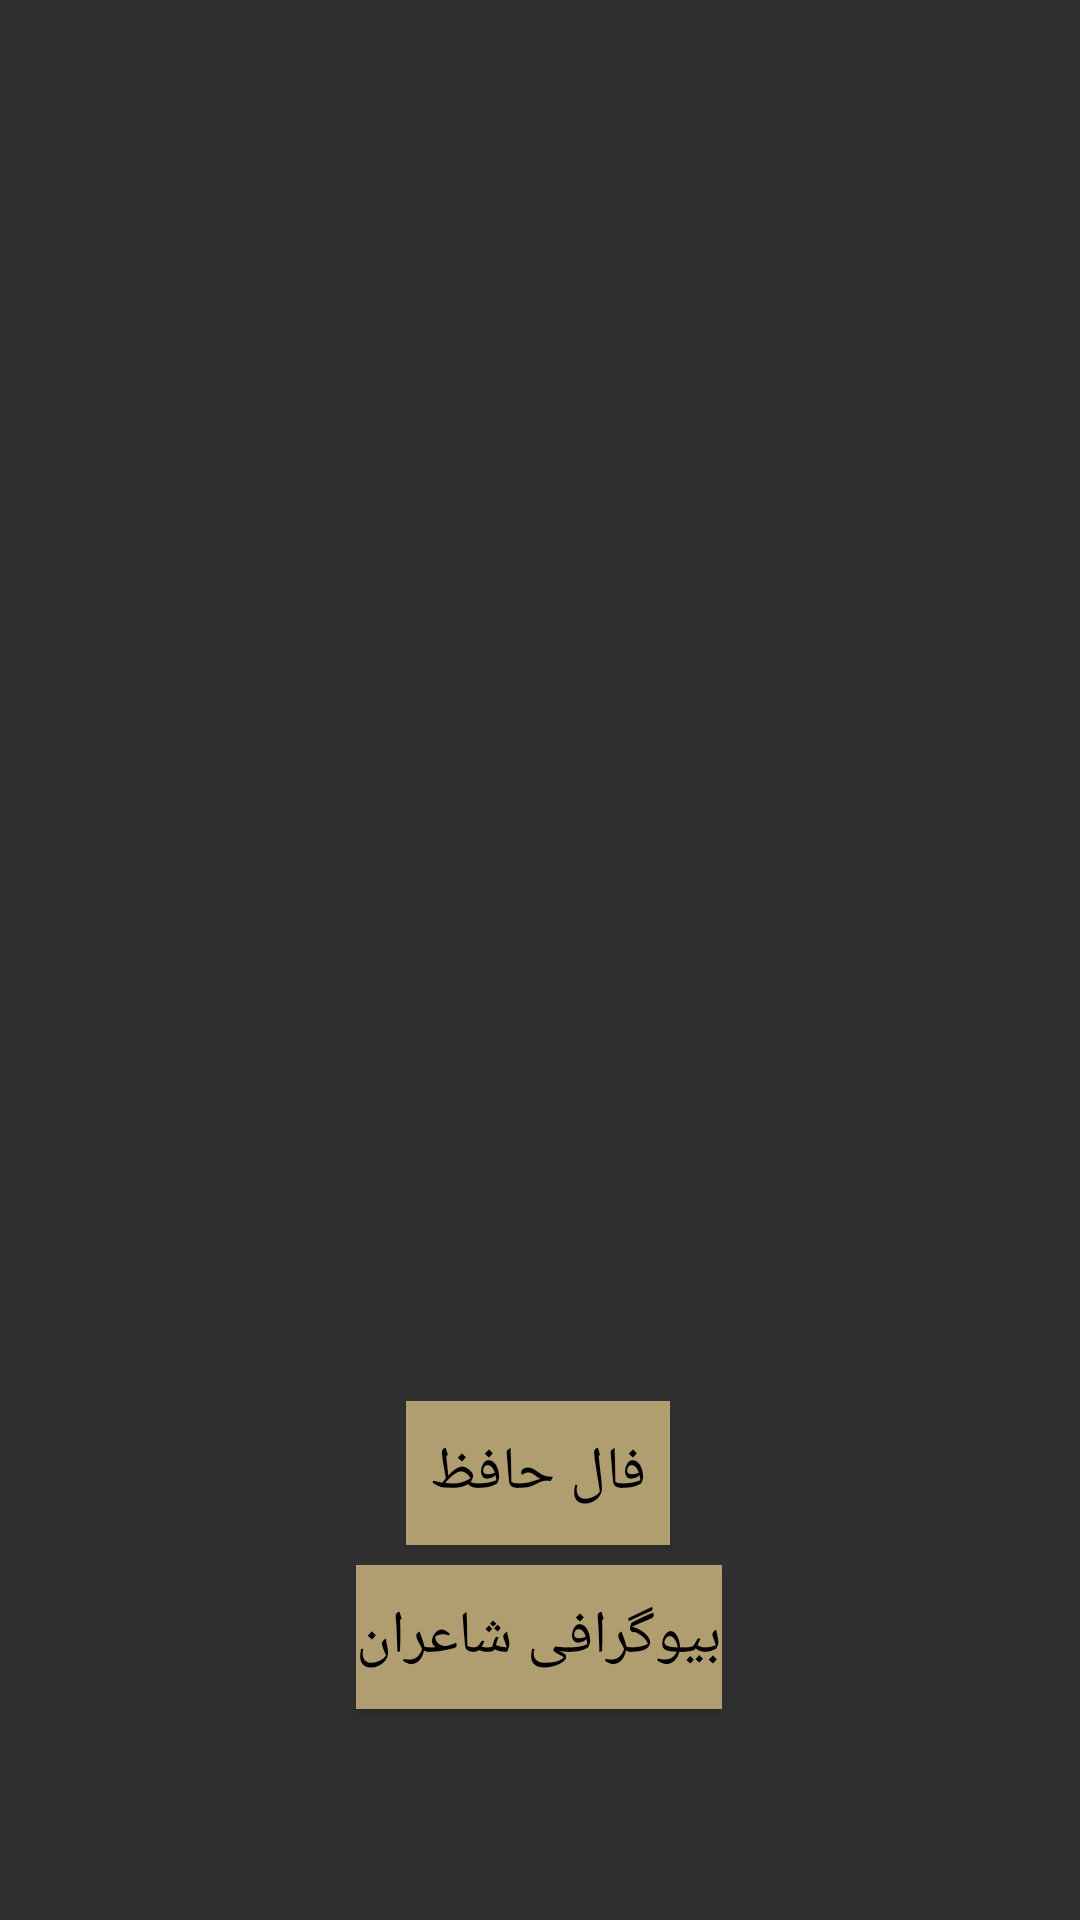

Reconstruct the res/layout file that produces this screen, plus the resources it refers to.
<!-- AndroidManifest.xml: application theme Theme.FalHafez -->
<!-- res/layout/activity_main.xml -->
<?xml version="1.0" encoding="utf-8"?>
<androidx.constraintlayout.widget.ConstraintLayout xmlns:android="http://schemas.android.com/apk/res/android"
    xmlns:app="http://schemas.android.com/apk/res-auto"
    xmlns:tools="http://schemas.android.com/tools"
    android:layout_width="match_parent"
    android:layout_height="match_parent"
    tools:context=".Activities.MainActivity">

    <ImageView
        android:id="@+id/imageView2"
        android:layout_width="wrap_content"
        android:layout_height="wrap_content"
        app:layout_constraintBottom_toBottomOf="parent"
        app:layout_constraintEnd_toEndOf="parent"
        app:layout_constraintHorizontal_bias="0.0"
        app:layout_constraintStart_toStartOf="parent"
        app:layout_constraintTop_toTopOf="parent"
        app:layout_constraintVertical_bias="0.228"
        app:srcCompat="@drawable/hafexvec" />

    <Button
        android:id="@+id/BtnFal"
        android:layout_width="wrap_content"
        android:layout_height="wrap_content"
        android:layout_marginStart="0dp"
        android:background="#B0EDD390"
        android:fontFamily="sans-serif"
        android:onClick="onClickFal"
        android:text="فال حافظ"
        android:textColor="#000000"
        android:textColorHint="#000000"
        android:textSize="20sp"
        app:layout_constraintBottom_toBottomOf="parent"
        app:layout_constraintEnd_toEndOf="parent"
        app:layout_constraintHorizontal_bias="0.498"
        app:layout_constraintStart_toStartOf="parent"
        app:layout_constraintTop_toTopOf="parent"
        app:layout_constraintVertical_bias="0.789"
        tools:ignore="RtlCompat" />

    <Button
        android:id="@+id/btnPoet"
        android:layout_width="wrap_content"
        android:layout_height="wrap_content"
        android:layout_marginStart="0dp"
        android:background="#B0EDD390"
        android:fontFamily="sans-serif"
        android:onClick="onClickPoet"
        android:text="بیوگرافی شاعران"
        android:textColor="#000000"
        android:textColorHint="#000000"
        android:textSize="20sp"
        app:layout_constraintBottom_toBottomOf="parent"
        app:layout_constraintEnd_toEndOf="parent"
        app:layout_constraintHorizontal_bias="0.498"
        app:layout_constraintStart_toStartOf="parent"
        app:layout_constraintTop_toTopOf="parent"
        app:layout_constraintVertical_bias="0.881"
        tools:ignore="RtlCompat" />

    <ImageView
        android:id="@+id/imageView4"
        android:layout_width="wrap_content"
        android:layout_height="wrap_content"
        app:layout_constraintBottom_toBottomOf="parent"
        app:layout_constraintEnd_toEndOf="parent"
        app:layout_constraintHorizontal_bias="0.756"
        app:layout_constraintStart_toStartOf="parent"
        app:layout_constraintTop_toTopOf="parent"
        app:layout_constraintVertical_bias="0.03"
        app:srcCompat="@drawable/hafezfont" />

</androidx.constraintlayout.widget.ConstraintLayout>
<!-- resources referenced by this layout -->
<resources>
  <style name="Theme.FalHafez" parent="Theme.AppCompat.NoActionBar">
          
          <item name="colorPrimary">@color/colorAccent</item>
          <item name="colorPrimaryDark">@color/colorAccent</item>
          <item name="colorAccent">@color/colorAccent</item>
          
      </style>
  <color name="colorAccent">#ea3732</color>
</resources>
